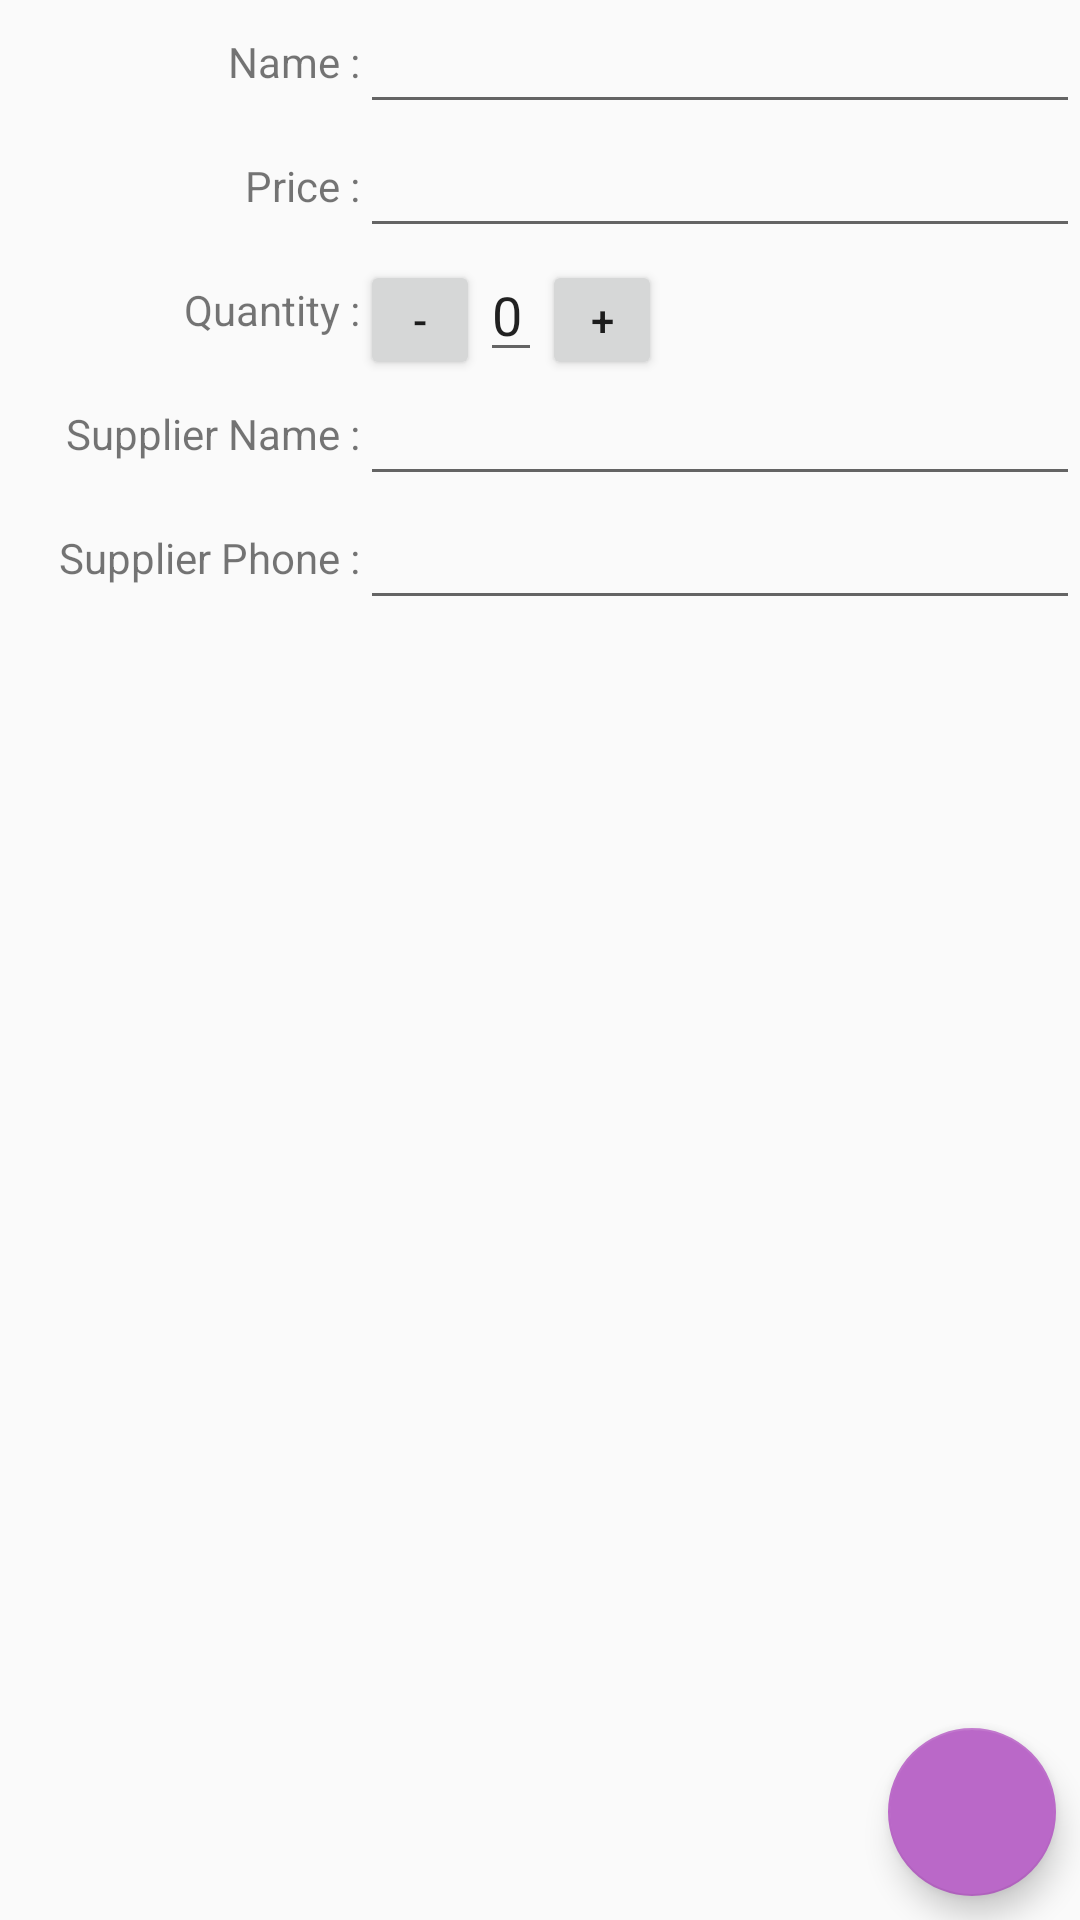

Here is an Android app screen rendered from its layout file. Give the layout XML and the strings, colors and styles it references.
<!-- AndroidManifest.xml: activity theme EditorTheme -->
<!-- res/layout/activity_editor.xml -->
<?xml version="1.0" encoding="utf-8"?>
<RelativeLayout xmlns:android="http://schemas.android.com/apk/res/android"
    xmlns:app="http://schemas.android.com/apk/res-auto"
    xmlns:tools="http://schemas.android.com/tools"
    android:layout_width="match_parent"
    android:layout_height="match_parent"
    tools:context=".EditorActivity">
    <ScrollView
        android:layout_width="match_parent"
        android:layout_height="match_parent">
        <LinearLayout
            android:layout_width="match_parent"
            android:layout_height="match_parent"
            android:orientation="vertical"
            android:focusableInTouchMode="true">
            <LinearLayout
                android:layout_width="match_parent"
                android:layout_height="wrap_content"
                android:orientation="horizontal">
                <TextView
                    android:text="@string/name_text"
                    style="@style/text_view_style"/>
                <EditText
                    android:id="@+id/edit_text_name"
                    style="@style/edit_text_style"
                    android:inputType="textCapWords"/>
            </LinearLayout>
            <LinearLayout
                android:layout_width="match_parent"
                android:layout_height="wrap_content"
                android:orientation="horizontal">
                <TextView
                    android:text="@string/price_text"
                    style="@style/text_view_style"/>
                <EditText
                    android:id="@+id/edit_text_price"
                    style="@style/edit_text_style"
                    android:inputType="numberDecimal"/>
            </LinearLayout>
            <LinearLayout
                android:layout_width="match_parent"
                android:layout_height="wrap_content"
                android:orientation="horizontal">
                <TextView
                    android:text="@string/quantity_text"
                    style="@style/text_view_style"/>
                <LinearLayout
                    style="@style/edit_text_style"
                    android:orientation="horizontal">
                    <Button
                        android:id="@+id/decrease_qty"
                        android:layout_width="40dp"
                        android:layout_height="40dp"
                        android:text="-" />
                    <EditText
                        android:id="@+id/edit_text_qty"
                        android:layout_width="wrap_content"
                        android:layout_height="wrap_content"
                        android:text="0"
                        android:inputType="number"/>
                    <Button
                        android:id="@+id/increase_qty"
                        android:layout_width="40dp"
                        android:layout_height="40dp"
                        android:text="+"/>
                </LinearLayout>
            </LinearLayout>
            <LinearLayout
                android:layout_width="match_parent"
                android:layout_height="wrap_content"
                android:orientation="horizontal">
                <TextView
                    android:text="@string/supplier_name_text"
                    style="@style/text_view_style"/>
                <EditText
                    android:id="@+id/edit_text_sup_name"
                    style="@style/edit_text_style"
                    android:inputType="textCapWords"/>
            </LinearLayout>
            <LinearLayout
                android:layout_width="match_parent"
                android:layout_height="wrap_content"
                android:orientation="horizontal">
                <TextView
                    android:text="@string/supplier_phone_text"
                    style="@style/text_view_style"/>
                <EditText
                    android:id="@+id/edit_text_sup_ph"
                    style="@style/edit_text_style"
                    android:inputType="phone"/>
            </LinearLayout>
        </LinearLayout>
    </ScrollView>
    <android.support.design.widget.FloatingActionButton
        android:id="@+id/call_supplier"
        android:layout_width="wrap_content"
        android:layout_height="wrap_content"
        android:layout_alignParentBottom="true"
        android:layout_alignParentRight="true"
        android:src="@drawable/baseline_call_black_48"
        android:layout_margin="8dp" />
</RelativeLayout>
<!-- resources referenced by this layout -->
<resources>
  <string name="name_text">Name :</string>
  <string name="price_text">Price :</string>
  <string name="quantity_text">Quantity :</string>
  <string name="supplier_name_text">Supplier Name :</string>
  <string name="supplier_phone_text">Supplier Phone :</string>
  <style name="edit_text_style">
          <item name="android:layout_width">0dp</item>
          <item name="android:layout_height">wrap_content</item>
          <item name="android:layout_weight">2</item>
      </style>
  <style name="text_view_style">
          <item name="android:layout_width">0dp</item>
          <item name="android:layout_height">wrap_content</item>
          <item name="android:layout_weight">1</item>
          <item name="android:gravity">end</item>
          <item name="android:layout_gravity">center_vertical</item>
      </style>
  <style name="EditorTheme" parent="Theme.AppCompat.Light.DarkActionBar">
          <item name="colorPrimary">@color/colorEditorPrimary</item>
          <item name="colorPrimaryDark">@color/colorEditorPrimaryDark</item>
          <item name="colorAccent">@color/colorEditorAccent</item>
      </style>
  <color name="colorEditorPrimary">#263238</color>
  <color name="colorEditorPrimaryDark">#000a12</color>
  <color name="colorEditorAccent">#ba68c8</color>
</resources>
